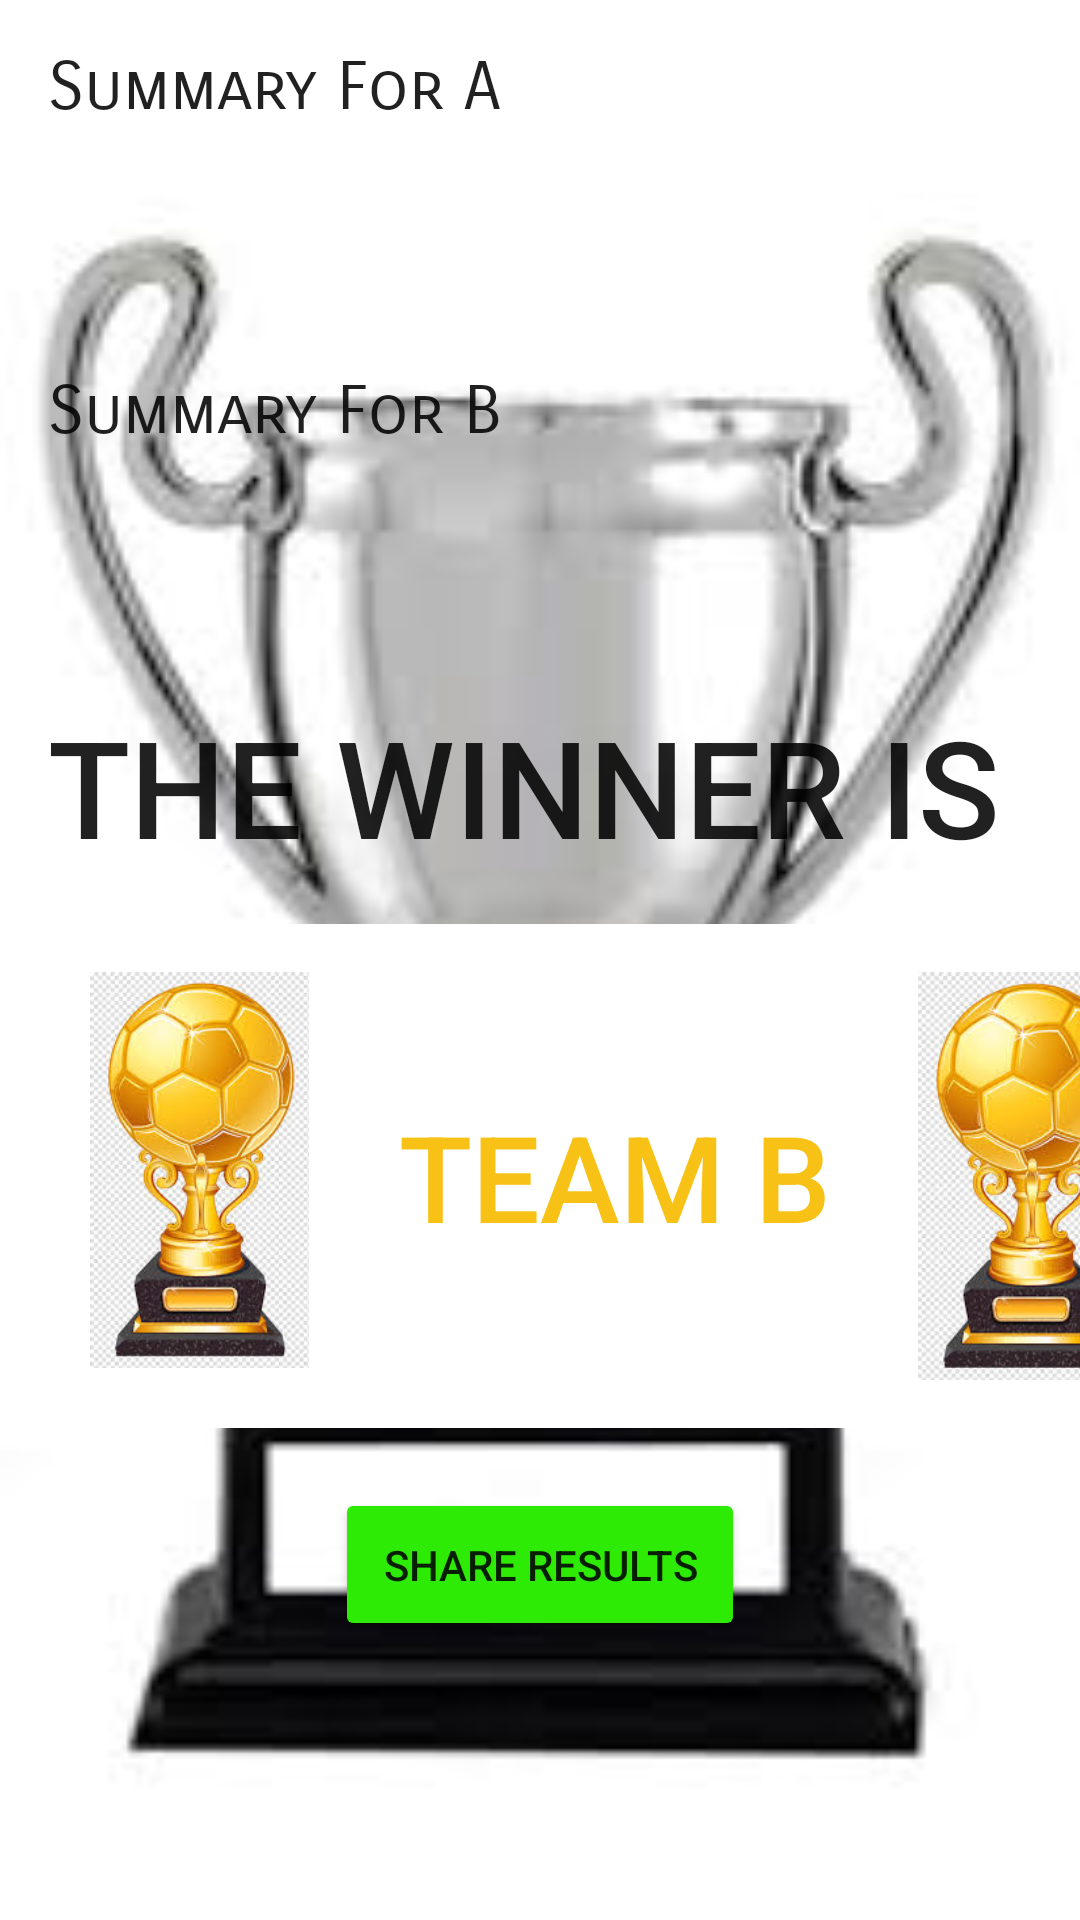

This screen was rendered from an Android layout file. Write that file and the resources it references.
<!-- AndroidManifest.xml: application theme AppTheme -->
<!-- res/layout/activity_summary.xml -->
<?xml version="1.0" encoding="utf-8"?>
<LinearLayout xmlns:android="http://schemas.android.com/apk/res/android"
    xmlns:app="http://schemas.android.com/apk/res-auto"
    xmlns:tools="http://schemas.android.com/tools"
    android:layout_width="match_parent"
    android:layout_height="match_parent"
    android:orientation="vertical"
    android:background="@drawable/back_1"
    tools:context=".Summary">

    <TextView
        android:layout_width="wrap_content"
        android:layout_height="wrap_content"
        android:layout_margin="16dp"
        android:text="Summary For A"
        android:textAppearance="@style/TextAppearance.AppCompat.Large"
        app:fontFamily="sans-serif-smallcaps" />

    <TextView
        android:id="@+id/SummaryA"
        android:layout_width="wrap_content"
        android:layout_height="wrap_content"
        android:layout_margin="8dp"
        android:text=""
        android:background="#fff"
        android:textColor="#43FF03"
        android:textSize="25sp"
        android:textAppearance="@style/TextAppearance.AppCompat.Body2" />

    <TextView
        android:layout_width="wrap_content"
        android:layout_height="wrap_content"
        android:layout_margin="16dp"
        android:text="Summary For B"
        android:textAppearance="@style/TextAppearance.AppCompat.Large"
        app:fontFamily="sans-serif-smallcaps" />

    <TextView
        android:id="@+id/SummaryB"
        android:layout_width="wrap_content"
        android:layout_height="wrap_content"
        android:layout_margin="8dp"
        android:text=""
        android:textSize="25sp"
        android:background="#fff"
        android:textColor="#43FF03"
        android:textAppearance="@style/TextAppearance.AppCompat.Body2" />

    <TextView
        android:layout_width="wrap_content"
        android:layout_height="wrap_content"
        android:layout_gravity="center_horizontal"
        android:layout_margin="16dp"
        android:text="THE WINNER IS  "
        android:textAppearance="@style/TextAppearance.AppCompat.Title"
        android:textSize="45sp" />

    <LinearLayout
        android:layout_width="wrap_content"
        android:layout_height="wrap_content"
        android:layout_gravity="center_horizontal"
        android:background="#fff"
        android:orientation="horizontal">

        <ImageView
            android:layout_width="101dp"
            android:layout_height="132dp"
            android:layout_margin="16dp"
            android:fadingEdge="horizontal"

            android:src="@drawable/download" />

        <TextView
            android:layout_width="wrap_content"
            android:layout_height="wrap_content"
            android:layout_gravity="center_horizontal|center_vertical"
            android:shadowRadius="5"
            android:id="@+id/winner"
            android:text="TEam B"
            android:textColor="#F7C215"
            android:textSize="40sp"
            android:textAllCaps="true"
            android:alpha="1"
            android:textAppearance="@style/TextAppearance.AppCompat.Widget.ActionBar.Title" />

        <ImageView
            android:layout_width="101dp"
            android:layout_height="136dp"
            android:layout_margin="16dp"
            android:fadingEdge="horizontal"
            android:src="@drawable/download" />
    </LinearLayout>

    <Button
        android:layout_width="wrap_content"
        android:layout_height="wrap_content"
        android:text="Share Results"
        android:textAllCaps="true"
        android:layout_gravity="bottom|center_horizontal"
        android:padding="16dp"
        android:layout_margin="20dp"
        android:id="@+id/share"/>


</LinearLayout>
<!-- resources referenced by this layout -->
<resources>
  <!-- drawable back_1: png bitmap (drawable, 31284 bytes) -->
  <!-- drawable download: png bitmap (drawable, 91023 bytes) -->
  <style name="AppTheme" parent="Theme.AppCompat.Light">
          
          <item name="colorPrimary">#43F70C</item>
          
          <item name="colorButtonNormal">#2EEB06</item>
      </style>
</resources>
